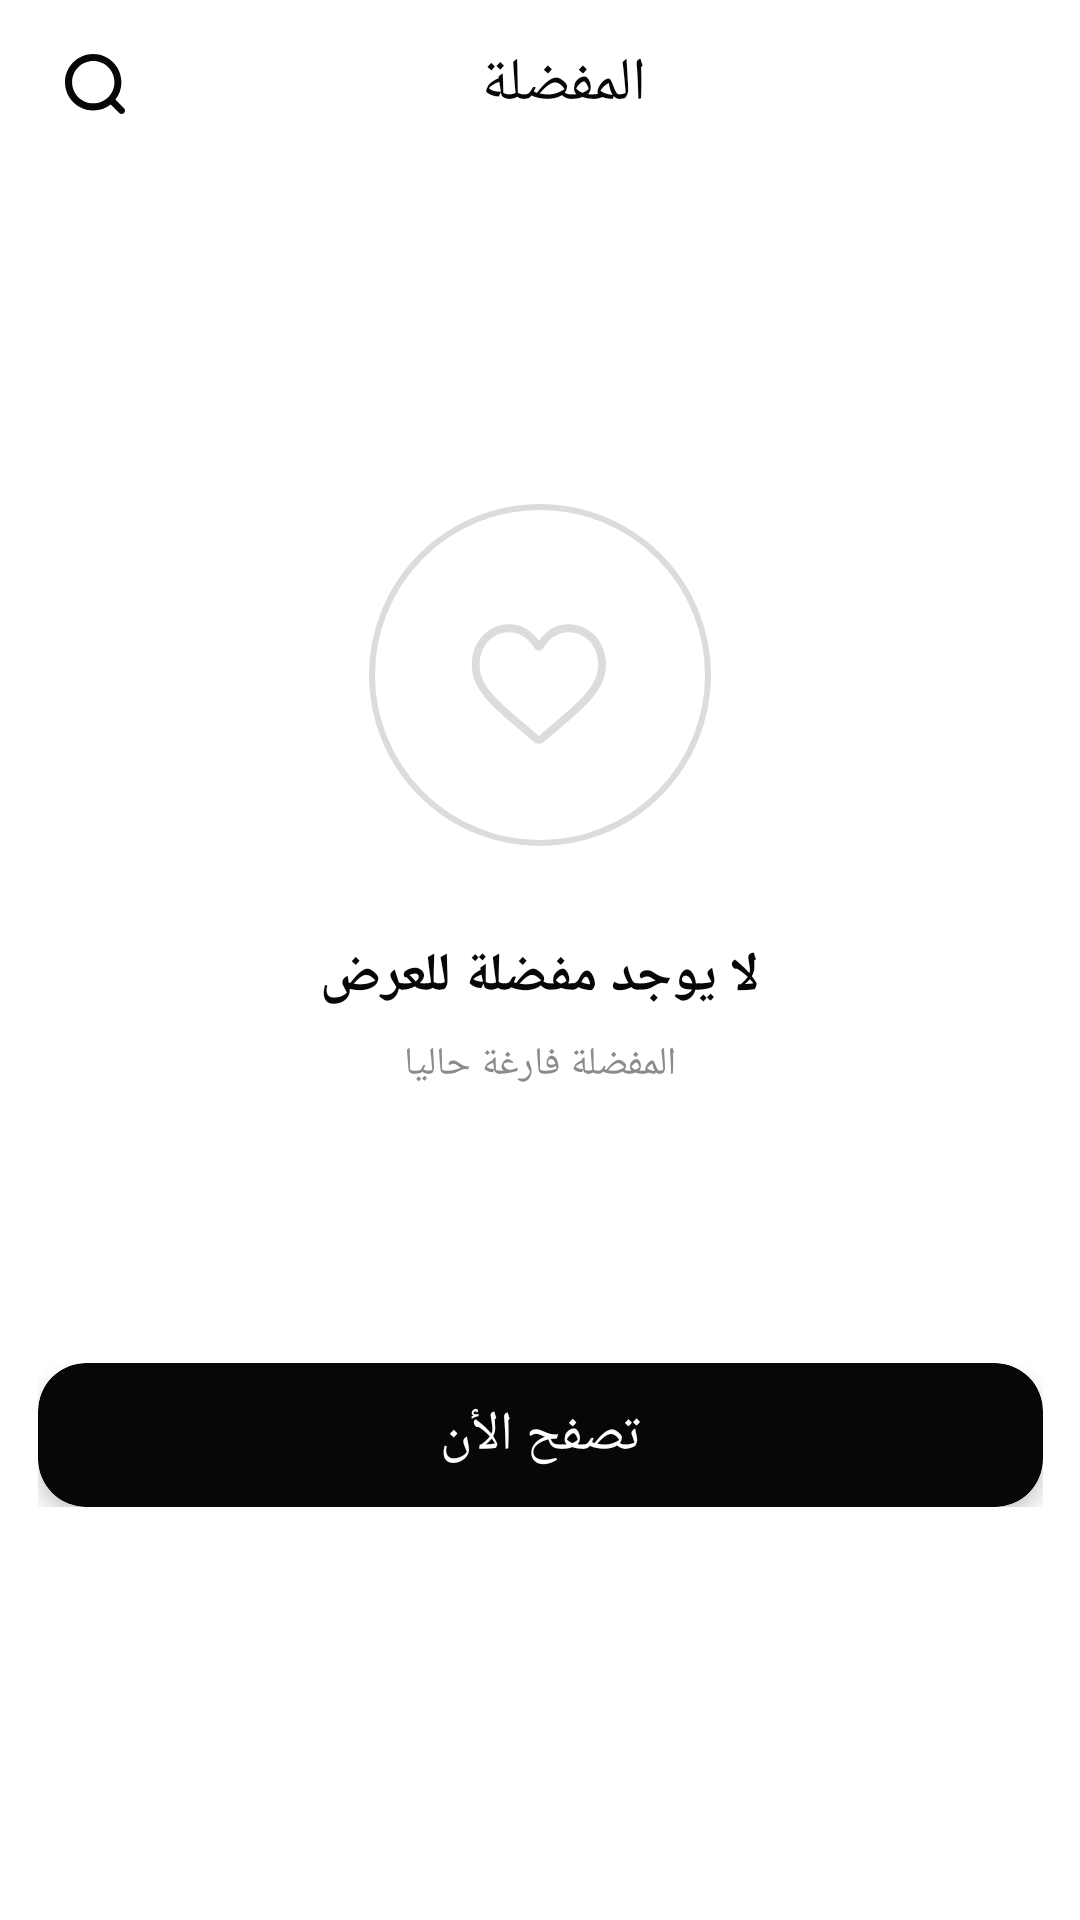

The Android layout XML behind this screen, and the referenced resources:
<!-- AndroidManifest.xml: application theme AppTheme -->
<!-- res/layout/fragment_favorite.xml -->
<?xml version="1.0" encoding="utf-8"?>
<androidx.core.widget.NestedScrollView xmlns:android="http://schemas.android.com/apk/res/android"
    xmlns:tools="http://schemas.android.com/tools"
    android:layout_width="match_parent"
    android:layout_height="match_parent"
    xmlns:app="http://schemas.android.com/apk/res-auto"
    android:background="@color/colorPrimary"
    tools:context=".ui.fragments.settings.FavoriteFragment">

    <androidx.constraintlayout.widget.ConstraintLayout
        android:layout_width="match_parent"
        android:layout_height="match_parent"
        android:background="@color/colorPrimary">

        <com.google.android.material.appbar.AppBarLayout
            android:id="@+id/alFavAppbar"
            android:layout_width="match_parent"
            android:layout_height="wrap_content"
            app:layout_constraintEnd_toEndOf="parent"
            app:layout_constraintStart_toStartOf="parent"
            app:layout_constraintTop_toTopOf="parent">

            <androidx.appcompat.widget.Toolbar
                android:layout_width="match_parent"
                android:layout_height="match_parent">

                <LinearLayout
                    android:layout_width="match_parent"
                    android:layout_height="match_parent"
                    android:orientation="horizontal"
                    android:weightSum="1"
                    android:gravity="center_vertical">

                    <ImageView
                        android:id="@+id/imgFavSearch"
                        android:layout_width="0dp"
                        android:layout_height="wrap_content"
                        android:layout_weight="0.1"
                        android:layout_marginEnd="16dp"
                        android:src="@drawable/ic_search"
                        app:tint="@color/colorAccent" />

                    <TextView
                        android:layout_width="0dp"
                        android:layout_height="wrap_content"
                        android:layout_weight="0.8"
                        android:fontFamily="@font/arab_font"
                        android:text="@string/favorite"
                        android:textAlignment="center"
                        android:textColor="@color/colorAccent"
                        android:textSize="20sp"/>

                    <ImageView
                        android:id="@+id/imgFavBack"
                        android:layout_width="0dp"
                        android:layout_height="wrap_content"
                        android:layout_weight="0.1"
                        android:layout_marginEnd="16dp"
                        android:src="@drawable/ic_arrow"
                        app:tint="@color/colorAccent" />
                </LinearLayout>
            </androidx.appcompat.widget.Toolbar>
        </com.google.android.material.appbar.AppBarLayout>

        <androidx.recyclerview.widget.RecyclerView
            android:id="@+id/rcFavProduct"
            android:layout_width="match_parent"
            android:layout_height="wrap_content"
            android:layout_marginTop="8dp"
            app:layout_constraintStart_toStartOf="parent"
            app:layout_constraintEnd_toEndOf="parent"
            app:layout_constraintTop_toBottomOf="@id/alFavAppbar"
            app:layout_constraintBottom_toBottomOf="parent"
            android:visibility="gone"
            tools:listitem="@layout/property_style"/>

        <LinearLayout
            android:id="@+id/llEmptyFav"
            android:layout_width="wrap_content"
            android:layout_height="wrap_content"
            android:orientation="vertical"
            app:layout_constraintStart_toStartOf="parent"
            app:layout_constraintEnd_toEndOf="parent"
            app:layout_constraintTop_toBottomOf="@id/alFavAppbar"
            app:layout_constraintBottom_toBottomOf="parent"
            android:layout_marginTop="112dp"
            android:gravity="center_horizontal">

            <ImageView
                android:layout_width="wrap_content"
                android:layout_height="wrap_content"
                android:src="@drawable/ic_impty_fav"/>

            <TextView
                android:layout_width="wrap_content"
                android:layout_height="wrap_content"
                android:layout_marginTop="31dp"
                android:text="@string/empty_fav"
                android:textColor="@color/colorAccent"
                android:textSize="18sp"
                android:textStyle="bold"
                android:fontFamily="@font/arab_font"/>

            <TextView
                android:layout_width="wrap_content"
                android:layout_height="wrap_content"
                android:layout_marginTop="8dp"
                android:text="@string/empty_fav_det"
                android:textColor="@color/gray"
                android:textSize="13sp"
                android:fontFamily="@font/arab_font"/>

            <androidx.cardview.widget.CardView
                android:layout_width="335dp"
                android:layout_height="wrap_content"
                android:layout_marginTop="91dp"
                app:cardBackgroundColor="@color/colorAccent"
                app:cardCornerRadius="16dp"
                app:cardElevation="4dp">

                <Button
                    android:id="@+id/btnShop"
                    android:layout_width="match_parent"
                    android:layout_height="match_parent"
                    android:background="@android:color/transparent"
                    android:fontFamily="@font/arab_font"
                    android:text="@string/go_shop"
                    android:textColor="@color/colorPrimary"
                    android:textSize="18sp" />
            </androidx.cardview.widget.CardView>

        </LinearLayout>

    </androidx.constraintlayout.widget.ConstraintLayout>
</androidx.core.widget.NestedScrollView>
<!-- res/layout/property_style.xml (included above) -->
<?xml version="1.0" encoding="utf-8"?>
<androidx.constraintlayout.widget.ConstraintLayout xmlns:android="http://schemas.android.com/apk/res/android"
    xmlns:app="http://schemas.android.com/apk/res-auto"
    android:layout_width="match_parent"
    android:layout_height="250dp"
    android:layout_margin="8dp">

    <androidx.cardview.widget.CardView
        android:id="@+id/cvBuilding"
        android:layout_width="380dp"
        android:layout_height="match_parent"
        app:layout_constraintStart_toStartOf="parent"
        app:layout_constraintEnd_toEndOf="parent"
        app:layout_constraintTop_toTopOf="parent"
        app:layout_constraintBottom_toBottomOf="parent"
        app:cardBackgroundColor="@color/colorPrimary"
        app:cardCornerRadius="6dp"
        app:cardElevation="12dp">

        <LinearLayout
            android:layout_width="match_parent"
            android:layout_height="match_parent"
            android:orientation="vertical">

            <ImageView
                android:id="@+id/imgBuildingImage"
                android:layout_width="match_parent"
                android:layout_height="200dp"
                android:scaleType="centerCrop"
                android:src="@drawable/property_placeholder"/>

            <androidx.constraintlayout.widget.ConstraintLayout
                android:layout_width="match_parent"
                android:layout_height="wrap_content"
                android:layout_marginTop="8dp"
                android:paddingStart="16dp"
                android:paddingEnd="16dp">

                <TextView
                    android:id="@+id/tvSellTitle"
                    android:layout_width="wrap_content"
                    android:layout_height="wrap_content"
                    android:fontFamily="@font/arab_font"
                    android:text="Sell Title"
                    android:textColor="@color/colorAccent"
                    android:textSize="16sp"
                    android:textStyle="bold"
                    app:layout_constraintBottom_toBottomOf="parent"
                    app:layout_constraintStart_toStartOf="parent"
                    app:layout_constraintTop_toTopOf="parent" />

                <androidx.cardview.widget.CardView
                    android:layout_width="wrap_content"
                    android:layout_height="wrap_content"
                    app:cardBackgroundColor="@color/colorAccent"
                    app:cardCornerRadius="16dp"
                    app:cardElevation="0dp"
                    app:layout_constraintBottom_toBottomOf="parent"
                    app:layout_constraintEnd_toEndOf="parent"
                    app:layout_constraintTop_toTopOf="parent">

                    <TextView
                        android:id="@+id/tvBuildingType"
                        android:layout_width="wrap_content"
                        android:layout_height="wrap_content"
                        android:layout_marginStart="16dp"
                        android:layout_marginEnd="16dp"
                        android:fontFamily="@font/arab_font"
                        android:text="Type"
                        android:textColor="@color/colorPrimary"
                        android:textSize="12sp"
                        android:textStyle="bold"
                        app:layout_constraintBottom_toBottomOf="parent"
                        app:layout_constraintStart_toStartOf="parent"
                        app:layout_constraintTop_toTopOf="parent" />
                </androidx.cardview.widget.CardView>

            </androidx.constraintlayout.widget.ConstraintLayout>
        </LinearLayout>
    </androidx.cardview.widget.CardView>
</androidx.constraintlayout.widget.ConstraintLayout>
<!-- resources referenced by this layout -->
<resources>
  <color name="colorAccent">#070707</color>
  <color name="colorPrimary">#ffffff</color>
  <color name="gray">#8C8A8A</color>
  <!-- drawable ic_impty_fav: png bitmap (drawable-hdpi, 8703 bytes) -->
  <!-- drawable ic_search: png bitmap (drawable-hdpi, 643 bytes) -->
  <string name="empty_fav">لا يوجد مفضلة للعرض</string>
  <string name="empty_fav_det">المفضلة فارغة حاليا</string>
  <string name="favorite">المفضلة</string>
  <string name="go_shop">تصفح الأن</string>
  <style name="AppTheme" parent="Theme.AppCompat.Light.NoActionBar">
          
          <item name="colorPrimary">@color/colorPrimary</item>
          <item name="colorPrimaryDark">@color/colorAccent</item>
          <item name="colorAccent">@color/colorAccent</item>
      </style>
</resources>
